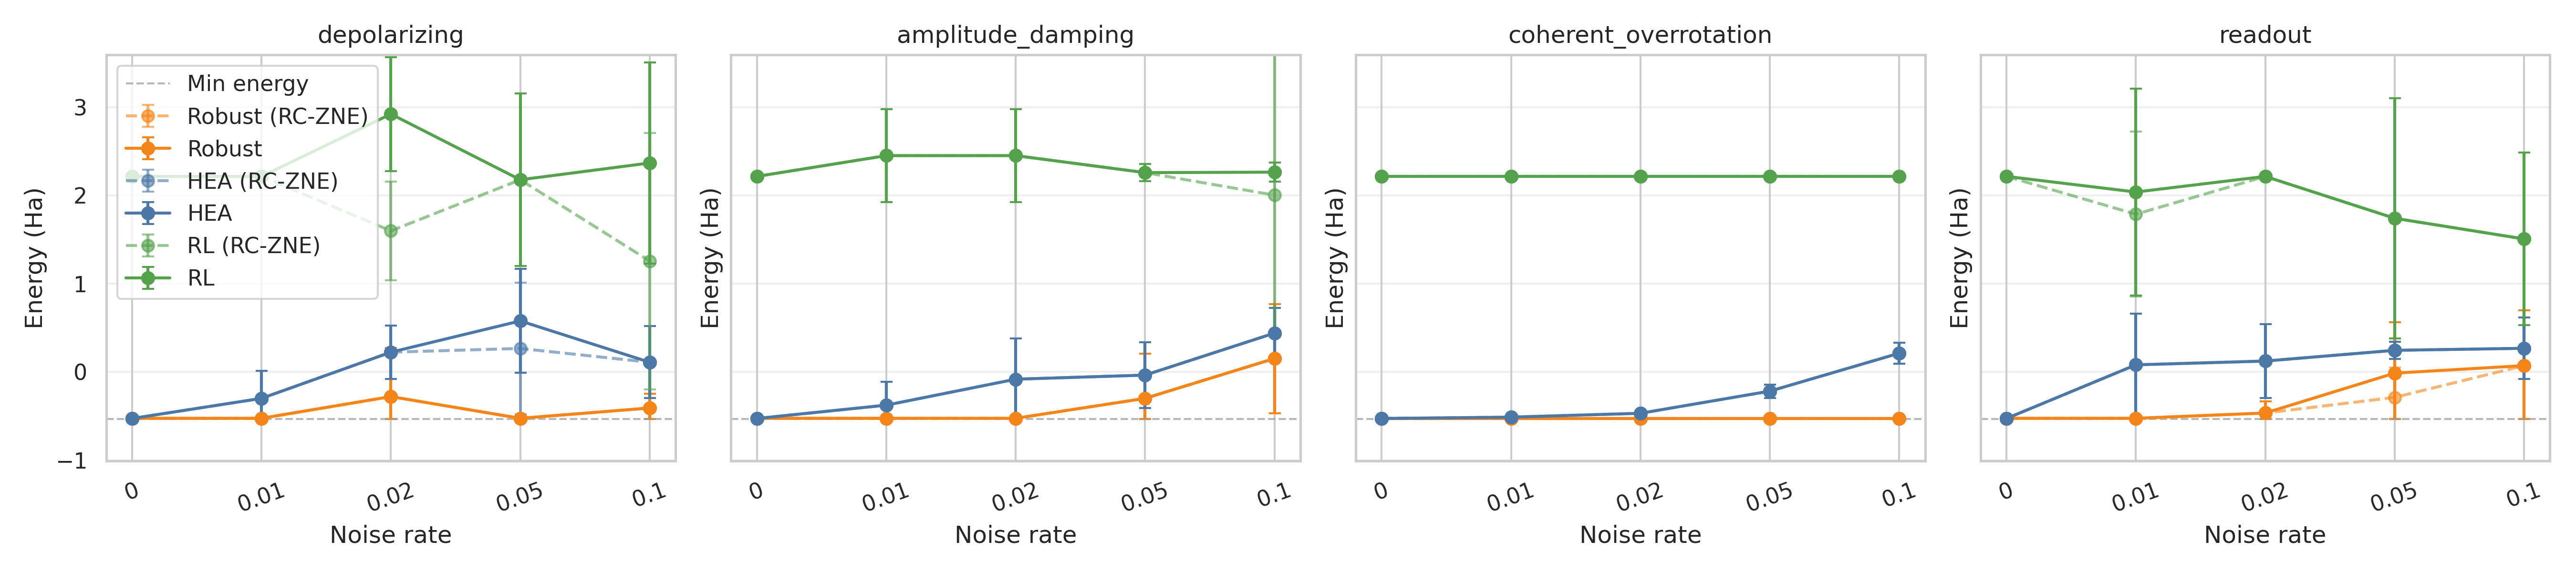

Values plotted in this chart, from the file beside it:
method, variant, noise_family, rate, energy, seed
RL, untwirled, depolarizing, 0.0, 2.215, 0
RL, untwirled, depolarizing, 0.01, 2.215, 0
RL, untwirled, depolarizing, 0.02, 3.392, 0
RL, untwirled, depolarizing, 0.05, 2.215, 0
RL, untwirled, depolarizing, 0.1, 3.392, 0
RL, untwirled, amplitude_damping, 0.0, 2.215, 0
RL, untwirled, amplitude_damping, 0.01, 2.215, 0
RL, untwirled, amplitude_damping, 0.02, 2.215, 0
RL, untwirled, amplitude_damping, 0.05, 2.215, 0
RL, untwirled, amplitude_damping, 0.1, 2.215, 0
RL, untwirled, coherent_overrotation, 0.0, 2.215, 0
RL, untwirled, coherent_overrotation, 0.01, 2.215, 0
RL, untwirled, coherent_overrotation, 0.02, 2.215, 0
RL, untwirled, coherent_overrotation, 0.05, 2.215, 0
RL, untwirled, coherent_overrotation, 0.1, 2.215, 0
RL, untwirled, readout, 0.0, 2.215, 0
RL, untwirled, readout, 0.01, 0.1535, 0
RL, untwirled, readout, 0.02, 2.215, 0
RL, untwirled, readout, 0.05, 0.0893, 0
RL, untwirled, readout, 0.1, 0.6041, 0
RL, mitigated, depolarizing, 0.0, 2.215, 0
RL, mitigated, depolarizing, 0.01, 1.529, 0
RL, mitigated, depolarizing, 0.02, 1.528, 0
RL, mitigated, depolarizing, 0.05, 5.632, 0
RL, mitigated, depolarizing, 0.1, -0.1047, 0
RL, mitigated, amplitude_damping, 0.0, 2.215, 0
RL, mitigated, amplitude_damping, 0.01, 3.49, 0
RL, mitigated, amplitude_damping, 0.02, 3.686, 0
RL, mitigated, amplitude_damping, 0.05, -0.5305, 0
RL, mitigated, amplitude_damping, 0.1, 0.4499, 0
RL, mitigated, coherent_overrotation, 0.0, 2.215, 0
RL, mitigated, coherent_overrotation, 0.01, 2.215, 0
RL, mitigated, coherent_overrotation, 0.02, 2.215, 0
RL, mitigated, coherent_overrotation, 0.05, 2.215, 0
RL, mitigated, coherent_overrotation, 0.1, 2.215, 0
RL, mitigated, readout, 0.0, 2.215, 0
RL, mitigated, readout, 0.01, 0.8416, 0
RL, mitigated, readout, 0.02, 1.329, 0
RL, mitigated, readout, 0.05, 0.8465, 0
RL, mitigated, readout, 0.1, 1.722, 0
RL, untwirled, depolarizing, 0.0, 2.215, 1
RL, untwirled, depolarizing, 0.01, 2.215, 1
RL, untwirled, depolarizing, 0.02, 3.392, 1
RL, untwirled, depolarizing, 0.05, 3.392, 1
RL, untwirled, depolarizing, 0.1, 3.392, 1
RL, untwirled, amplitude_damping, 0.0, 2.215, 1
RL, untwirled, amplitude_damping, 0.01, 3.392, 1
RL, untwirled, amplitude_damping, 0.02, 2.215, 1
RL, untwirled, amplitude_damping, 0.05, 2.215, 1
RL, untwirled, amplitude_damping, 0.1, 2.215, 1
RL, untwirled, coherent_overrotation, 0.0, 2.215, 1
RL, untwirled, coherent_overrotation, 0.01, 2.215, 1
RL, untwirled, coherent_overrotation, 0.02, 2.215, 1
RL, untwirled, coherent_overrotation, 0.05, 2.215, 1
RL, untwirled, coherent_overrotation, 0.1, 2.215, 1
RL, untwirled, readout, 0.0, 2.215, 1
RL, untwirled, readout, 0.01, 3.392, 1
RL, untwirled, readout, 0.02, 2.215, 1
RL, untwirled, readout, 0.05, 3.392, 1
RL, untwirled, readout, 0.1, 2.215, 1
... 540 more rows
